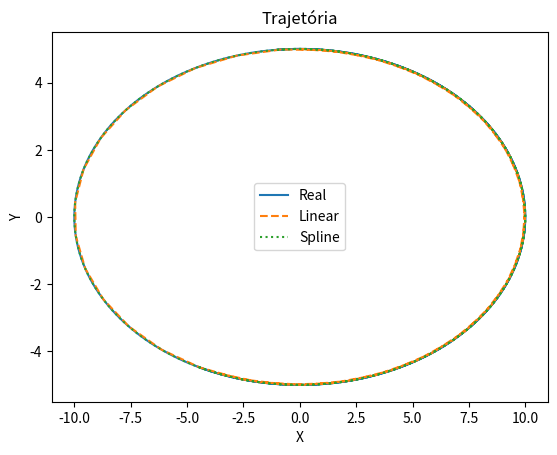
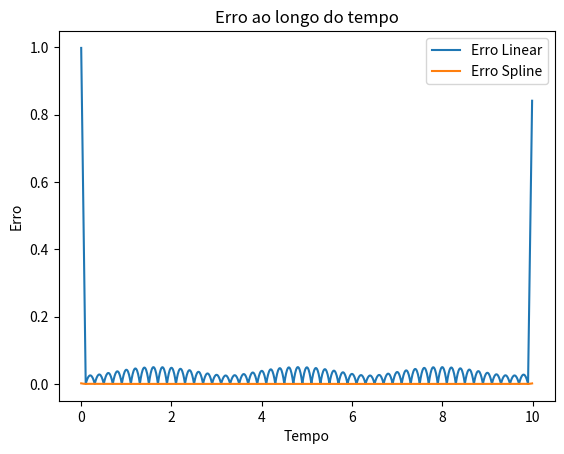

Write Python code to recreate these figures, in order.
import numpy as np
import matplotlib.pyplot as plt
from scipy.interpolate import CubicSpline
import time

# =========================
# 1. Movimento real (ground truth)
# =========================
def true_position(t):
    x = 10 * np.sin(t)
    y = 5 * np.cos(t)
    return np.array([x, y])


# =========================
# 2. Simulação de snapshots (rede)
# =========================
total_time = 10
dt_render = 0.01
snapshot_interval = 0.2  # baixa taxa (5 Hz)
latency = 0.1  # 100 ms

render_times = np.arange(0, total_time, dt_render)
snapshot_times = np.arange(0, total_time, snapshot_interval)

# posições recebidas da rede
snapshot_positions = np.array([true_position(t) for t in snapshot_times])


# =========================
# 3. Interpolação Linear
# =========================
def linear_interpolation(t, times, positions):
    if t <= times[0]:
        return positions[0]
    if t >= times[-1]:
        return positions[-1]

    for i in range(len(times) - 1):
        if times[i] <= t <= times[i + 1]:
            t0, t1 = times[i], times[i + 1]
            p0, p1 = positions[i], positions[i + 1]
            alpha = (t - t0) / (t1 - t0)
            return p0 + alpha * (p1 - p0)


# =========================
# 4. Interpolação Cubic Spline
# =========================
cs_x = CubicSpline(snapshot_times, snapshot_positions[:, 0])
cs_y = CubicSpline(snapshot_times, snapshot_positions[:, 1])


def spline_interpolation(t):
    return np.array([cs_x(t), cs_y(t)])


# =========================
# 5. Simulação com buffer (estilo jogo)
# =========================
buffer_delay = latency  # tempo "no passado"

linear_results = []
spline_results = []
true_results = []

linear_time = 0
spline_time = 0

for t in render_times:
    render_t = t - buffer_delay

    true_pos = true_position(render_t)

    # Linear
    start = time.time()
    lin_pos = linear_interpolation(render_t, snapshot_times, snapshot_positions)
    linear_time += time.time() - start

    # Spline
    start = time.time()
    spl_pos = spline_interpolation(render_t)
    spline_time += time.time() - start

    linear_results.append(lin_pos)
    spline_results.append(spl_pos)
    true_results.append(true_pos)

linear_results = np.array(linear_results)
spline_results = np.array(spline_results)
true_results = np.array(true_results)


# =========================
# 6. Métricas
# =========================

# Erro RMS
linear_error = np.linalg.norm(linear_results - true_results, axis=1)
spline_error = np.linalg.norm(spline_results - true_results, axis=1)

linear_rms = np.sqrt(np.mean(linear_error**2))
spline_rms = np.sqrt(np.mean(spline_error**2))

# Suavidade (aceleração)
def compute_acceleration(positions):
    velocity = np.diff(positions, axis=0)
    acceleration = np.diff(velocity, axis=0)
    return np.mean(np.linalg.norm(acceleration, axis=1))

linear_smoothness = compute_acceleration(linear_results)
spline_smoothness = compute_acceleration(spline_results)


# =========================
# 7. Resultados
# =========================
print("=== RESULTADOS ===")
print(f"Erro RMS Linear: {linear_rms:.4f}")
print(f"Erro RMS Spline: {spline_rms:.4f}")
print()
print(f"Tempo Linear: {linear_time:.6f}s")
print(f"Tempo Spline: {spline_time:.6f}s")
print()
print(f"Suavidade Linear (acc média): {linear_smoothness:.4f}")
print(f"Suavidade Spline (acc média): {spline_smoothness:.4f}")


# =========================
# 8. Gráficos
# =========================

# Trajetória
plt.figure()
plt.plot(true_results[:, 0], true_results[:, 1], label="Real")
plt.plot(linear_results[:, 0], linear_results[:, 1], '--', label="Linear")
plt.plot(spline_results[:, 0], spline_results[:, 1], ':', label="Spline")
plt.legend()
plt.title("Trajetória")
plt.xlabel("X")
plt.ylabel("Y")

# Erro ao longo do tempo
plt.figure()
plt.plot(render_times, linear_error, label="Erro Linear")
plt.plot(render_times, spline_error, label="Erro Spline")
plt.legend()
plt.title("Erro ao longo do tempo")
plt.xlabel("Tempo")
plt.ylabel("Erro")

plt.show()
